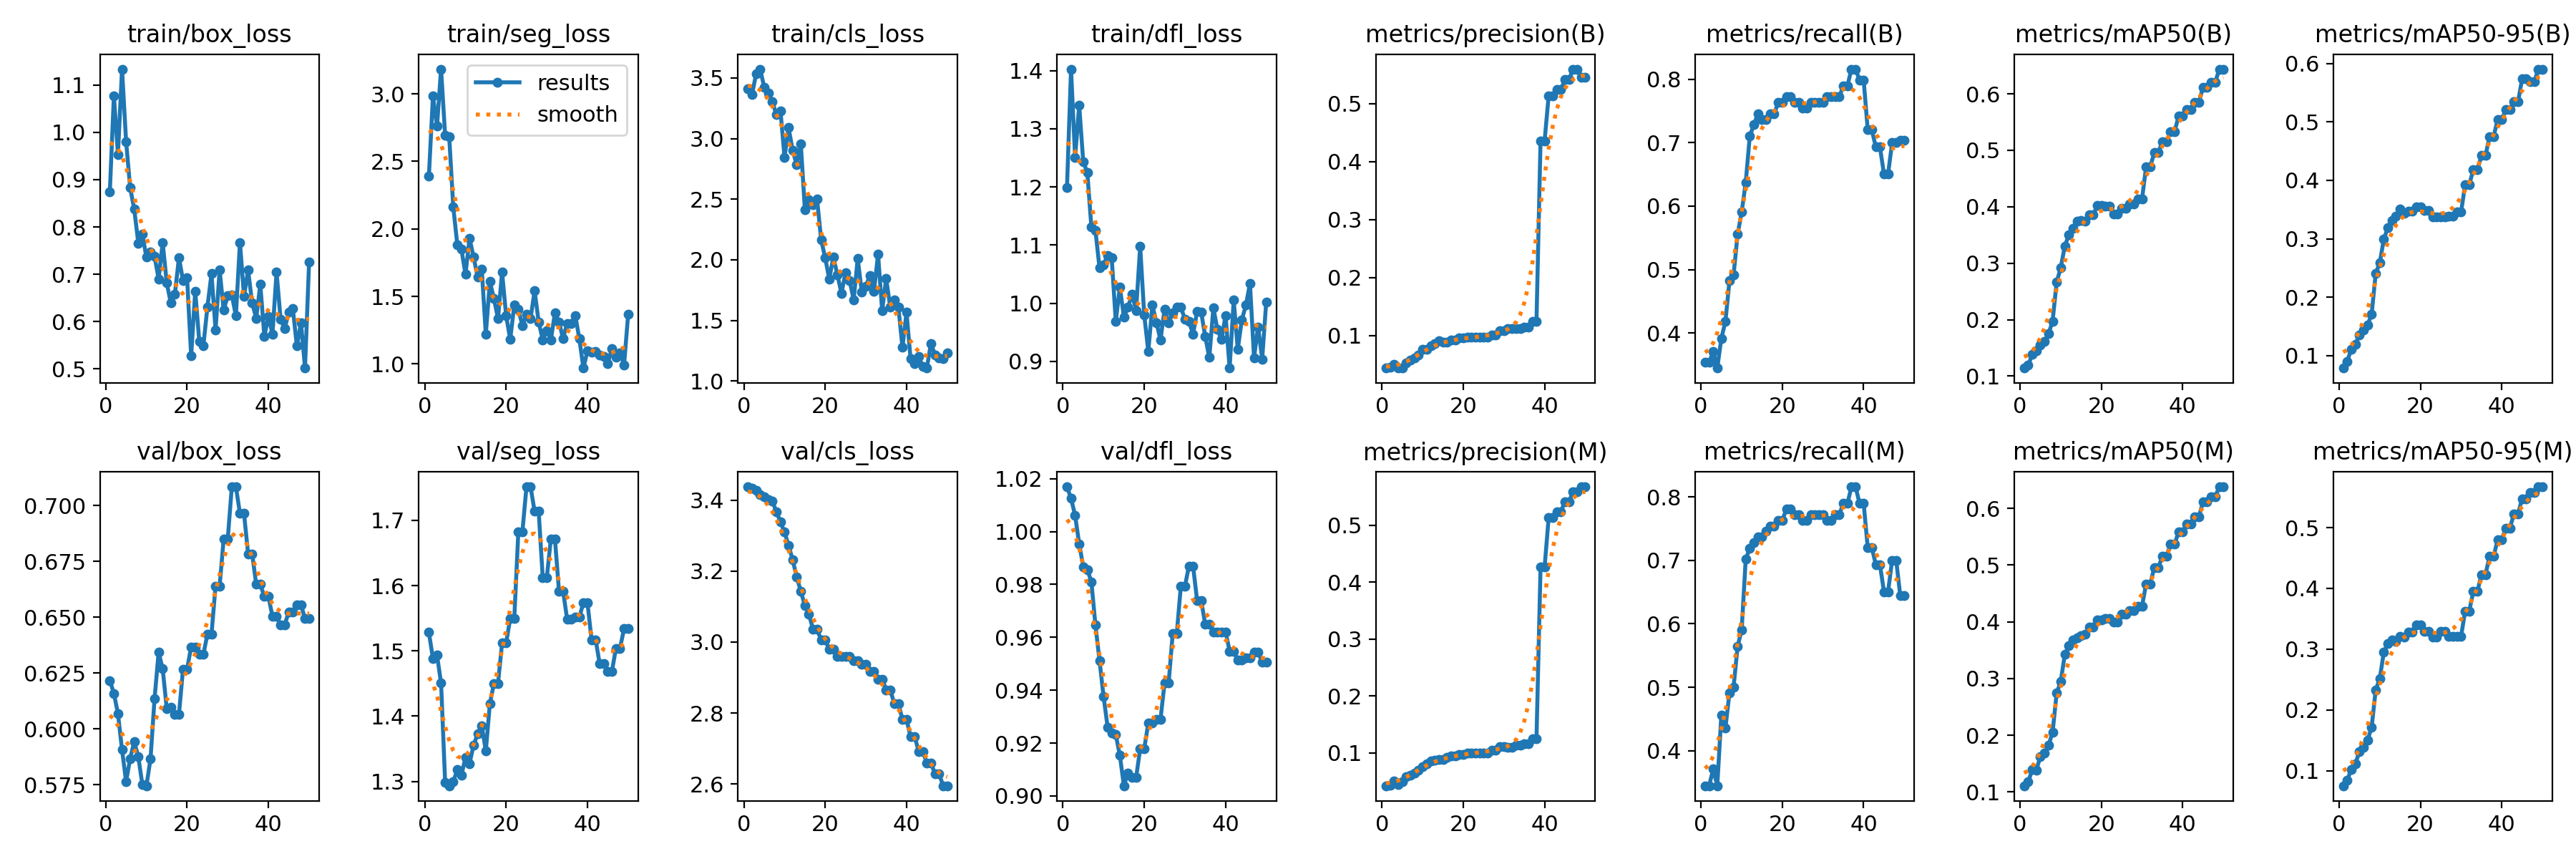

The table this chart was drawn from, first rows:
epoch, time, train/box_loss, train/seg_loss, train/cls_loss, train/dfl_loss, metrics/precision(B), metrics/recall(B), metrics/mAP50(B), metrics/mAP50-95(B), metrics/precision(M), metrics/recall(M), metrics/mAP50(M), metrics/mAP50-95(M), val/box_loss, val/seg_loss, val/cls_loss, val/dfl_loss, lr/pg0, lr/pg1, lr/pg2
1, 2.957, 0.8741, 2.39, 3.412, 1.199, 0.04427, 0.3538, 0.1143, 0.07842, 0.04197, 0.345, 0.1111, 0.07514, 0.6217, 1.528, 3.438, 1.017, 0, 0, 0
2, 6.369, 1.077, 2.983, 3.36, 1.403, 0.04525, 0.3538, 0.1195, 0.09012, 0.04288, 0.345, 0.1179, 0.08475, 0.6158, 1.488, 3.434, 1.013, 1.40071e-05, 1.40071e-05, 1.40071e-05
3, 10.01, 0.9534, 2.762, 3.532, 1.25, 0.05038, 0.3714, 0.1383, 0.1111, 0.05038, 0.3714, 0.1394, 0.1016, 0.6068, 1.494, 3.427, 1.006, 2.74482e-05, 2.74482e-05, 2.74482e-05
4, 14.1, 1.133, 3.183, 3.572, 1.341, 0.04441, 0.345, 0.145, 0.1194, 0.04441, 0.345, 0.1385, 0.1111, 0.5907, 1.45, 3.414, 0.9954, 4.03235e-05, 4.03235e-05, 4.03235e-05
5, 17.78, 0.9806, 2.691, 3.424, 1.243, 0.04465, 0.3918, 0.1555, 0.1354, 0.04963, 0.4561, 0.1629, 0.1315, 0.5765, 1.298, 3.409, 0.9867, 5.26329e-05, 5.26329e-05, 5.26329e-05
6, 21.63, 0.8827, 2.682, 3.374, 1.225, 0.05262, 0.4181, 0.1617, 0.1439, 0.0576, 0.4357, 0.1684, 0.1387, 0.5868, 1.293, 3.402, 0.9857, 6.43764e-05, 6.43764e-05, 6.43764e-05
7, 25.14, 0.8374, 2.161, 3.306, 1.131, 0.05779, 0.4825, 0.175, 0.1524, 0.0603, 0.4912, 0.1822, 0.1505, 0.5942, 1.3, 3.397, 0.981, 7.55541e-05, 7.55541e-05, 7.55541e-05
8, 28.7, 0.7659, 1.881, 3.195, 1.125, 0.06124, 0.4912, 0.1974, 0.1704, 0.06382, 0.5, 0.2055, 0.1714, 0.5876, 1.318, 3.367, 0.9646, 8.61658e-05, 8.61658e-05, 8.61658e-05
9, 32.27, 0.7845, 1.849, 3.23, 1.061, 0.06658, 0.5556, 0.2663, 0.2407, 0.06914, 0.5643, 0.2742, 0.2329, 0.5751, 1.31, 3.339, 0.9512, 9.62117e-05, 9.62117e-05, 9.62117e-05
10, 35.47, 0.7358, 1.664, 2.845, 1.067, 0.07612, 0.5906, 0.292, 0.2588, 0.07612, 0.5906, 0.2948, 0.2515, 0.5746, 1.336, 3.31, 0.9376, 0.0001057, 0.0001057, 0.0001057
11, 39.25, 0.7478, 1.93, 3.089, 1.082, 0.07604, 0.6374, 0.3302, 0.2994, 0.0811, 0.7017, 0.3423, 0.2952, 0.5866, 1.327, 3.272, 0.926, 0.0001146, 0.0001146, 0.0001146
12, 42.79, 0.7377, 1.792, 2.901, 1.078, 0.08326, 0.7105, 0.3502, 0.3191, 0.08575, 0.7193, 0.3578, 0.3097, 0.6136, 1.356, 3.232, 0.9238, 0.000123, 0.000123, 0.000123
13, 46.12, 0.69, 1.642, 2.783, 0.9687, 0.08667, 0.7281, 0.3619, 0.3311, 0.08667, 0.7281, 0.3678, 0.3146, 0.6343, 1.373, 3.183, 0.9231, 0.0001307, 0.0001307, 0.0001307
14, 49.56, 0.7671, 1.704, 2.958, 1.028, 0.09073, 0.7456, 0.3748, 0.3391, 0.08835, 0.7368, 0.3717, 0.3122, 0.6269, 1.385, 3.143, 0.9153, 0.000138, 0.000138, 0.000138
15, 52.65, 0.6815, 1.22, 2.415, 0.9768, 0.08835, 0.7368, 0.3762, 0.3505, 0.08835, 0.7368, 0.3762, 0.3215, 0.609, 1.347, 3.104, 0.9038, 0.0001446, 0.0001446, 0.0001446
16, 55.78, 0.6394, 1.61, 2.498, 0.993, 0.08892, 0.7368, 0.3743, 0.3439, 0.09131, 0.7456, 0.3778, 0.3201, 0.6098, 1.419, 3.079, 0.9087, 0.0001507, 0.0001507, 0.0001507
17, 58.74, 0.6584, 1.484, 2.454, 1.016, 0.09222, 0.7456, 0.3858, 0.3473, 0.09464, 0.7544, 0.3902, 0.3276, 0.6066, 1.45, 3.036, 0.9069, 0.0001562, 0.0001562, 0.0001562
18, 61.91, 0.7351, 1.336, 2.5, 0.9877, 0.09222, 0.7456, 0.3858, 0.3473, 0.09464, 0.7544, 0.3902, 0.3276, 0.6066, 1.45, 3.036, 0.9069, 0.0001612, 0.0001612, 0.0001612
19, 64.84, 0.6862, 1.679, 2.166, 1.098, 0.09651, 0.7632, 0.4018, 0.3542, 0.09651, 0.7632, 0.4033, 0.3403, 0.6268, 1.512, 3.006, 0.9179, 0.0001655, 0.0001655, 0.0001655
20, 67.79, 0.6921, 1.358, 2.016, 0.9797, 0.09651, 0.7632, 0.4018, 0.3542, 0.09651, 0.7632, 0.4033, 0.3403, 0.6268, 1.512, 3.006, 0.9179, 0.0001694, 0.0001694, 0.0001694
21, 70.96, 0.5276, 1.182, 1.843, 0.9175, 0.09757, 0.7719, 0.4006, 0.3482, 0.09991, 0.7807, 0.406, 0.3293, 0.6368, 1.55, 2.979, 0.9275, 0.0001726, 0.0001726, 0.0001726
22, 73.92, 0.6642, 1.435, 2.022, 0.9966, 0.09757, 0.7719, 0.4006, 0.3482, 0.09991, 0.7807, 0.406, 0.3293, 0.6368, 1.55, 2.979, 0.9275, 0.0001753, 0.0001753, 0.0001753
23, 76.7, 0.5579, 1.404, 1.878, 0.9669, 0.09719, 0.7632, 0.3869, 0.3375, 0.0996, 0.7719, 0.4002, 0.3194, 0.6333, 1.682, 2.959, 0.929, 0.0001774, 0.0001774, 0.0001774
24, 79.38, 0.5488, 1.286, 1.723, 0.9369, 0.09719, 0.7632, 0.3869, 0.3375, 0.0996, 0.7719, 0.4002, 0.3194, 0.6333, 1.682, 2.959, 0.929, 0.000179, 0.000179, 0.000179
25, 82.25, 0.631, 1.369, 1.895, 0.99, 0.09743, 0.7544, 0.3972, 0.3379, 0.09995, 0.7632, 0.413, 0.3289, 0.6424, 1.751, 2.959, 0.9427, 0.00018, 0.00018, 0.00018
26, 85.08, 0.701, 1.336, 1.831, 0.9665, 0.09743, 0.7544, 0.3972, 0.3379, 0.09995, 0.7632, 0.413, 0.3289, 0.6424, 1.751, 2.959, 0.9427, 0.0001804, 0.0001804, 0.0001804
27, 87.9, 0.5829, 1.543, 1.671, 0.9832, 0.1014, 0.7632, 0.4048, 0.3388, 0.104, 0.7719, 0.4193, 0.3212, 0.664, 1.714, 2.948, 0.9614, 0.0001803, 0.0001803, 0.0001803
28, 91.06, 0.7093, 1.31, 2.01, 0.9936, 0.1014, 0.7632, 0.4048, 0.3388, 0.104, 0.7719, 0.4193, 0.3212, 0.664, 1.714, 2.948, 0.9614, 0.0001796, 0.0001796, 0.0001796
29, 93.82, 0.6241, 1.18, 1.733, 0.993, 0.1082, 0.7632, 0.4142, 0.3461, 0.111, 0.7719, 0.4279, 0.3214, 0.685, 1.612, 2.938, 0.9793, 0.0001783, 0.0001783, 0.0001783
30, 96.88, 0.6552, 1.246, 1.784, 0.9729, 0.1082, 0.7632, 0.4142, 0.3461, 0.111, 0.7719, 0.4279, 0.3214, 0.685, 1.612, 2.938, 0.9793, 0.0001765, 0.0001765, 0.0001765
31, 99.93, 0.6562, 1.179, 1.873, 0.9687, 0.1118, 0.7719, 0.4707, 0.3927, 0.1089, 0.7632, 0.4668, 0.3627, 0.7083, 1.671, 2.918, 0.987, 0.0001741, 0.0001741, 0.0001741
32, 103.1, 0.6124, 1.379, 1.742, 0.947, 0.1118, 0.7719, 0.4707, 0.3927, 0.1089, 0.7632, 0.4668, 0.3627, 0.7083, 1.671, 2.918, 0.987, 0.0001711, 0.0001711, 0.0001711
33, 106.4, 0.7671, 1.312, 2.047, 0.9855, 0.1128, 0.7719, 0.4955, 0.4179, 0.1128, 0.7719, 0.4955, 0.3947, 0.6964, 1.591, 2.896, 0.974, 0.0001675, 0.0001675, 0.0001675
34, 109.7, 0.6537, 1.188, 1.583, 0.9849, 0.1128, 0.7719, 0.4955, 0.4179, 0.1128, 0.7719, 0.4955, 0.3947, 0.6964, 1.591, 2.896, 0.974, 0.0001634, 0.0001634, 0.0001634
35, 112.9, 0.7088, 1.302, 1.844, 0.9428, 0.1152, 0.7895, 0.5155, 0.4425, 0.1152, 0.7895, 0.5155, 0.4228, 0.6784, 1.549, 2.865, 0.9649, 0.0001588, 0.0001588, 0.0001588
36, 116, 0.6393, 1.302, 1.609, 0.9067, 0.1152, 0.7895, 0.5155, 0.4425, 0.1152, 0.7895, 0.5155, 0.4228, 0.6784, 1.549, 2.865, 0.9649, 0.0001535, 0.0001535, 0.0001535
37, 118.8, 0.6071, 1.359, 1.671, 0.9917, 0.1249, 0.8158, 0.5334, 0.4753, 0.1249, 0.8158, 0.5369, 0.4529, 0.6646, 1.552, 2.826, 0.9621, 0.0001477, 0.0001477, 0.0001477
38, 122, 0.6785, 1.187, 1.61, 0.9552, 0.1249, 0.8158, 0.5334, 0.4753, 0.1249, 0.8158, 0.5369, 0.4529, 0.6646, 1.552, 2.826, 0.9621, 0.0001414, 0.0001414, 0.0001414
39, 124.9, 0.5692, 0.9699, 1.279, 0.9378, 0.4358, 0.7983, 0.5603, 0.5043, 0.4266, 0.7895, 0.559, 0.4804, 0.6593, 1.574, 2.782, 0.9621, 0.0001345, 0.0001345, 0.0001345
40, 127.9, 0.6107, 1.097, 1.567, 0.9793, 0.4358, 0.7983, 0.5603, 0.5043, 0.4266, 0.7895, 0.559, 0.4804, 0.6593, 1.574, 2.782, 0.9621, 0.000127, 0.000127, 0.000127
41, 131, 0.5738, 1.087, 1.183, 0.8886, 0.5136, 0.7201, 0.5721, 0.5211, 0.5136, 0.7201, 0.5721, 0.4995, 0.6503, 1.517, 2.734, 0.9548, 0.0001189, 0.0001189, 0.0001189
42, 134, 0.7049, 1.093, 1.144, 1.005, 0.5136, 0.7201, 0.5721, 0.5211, 0.5136, 0.7201, 0.5721, 0.4995, 0.6503, 1.517, 2.734, 0.9548, 0.0001103, 0.0001103, 0.0001103
43, 136.9, 0.6045, 1.064, 1.202, 0.9209, 0.5239, 0.693, 0.5854, 0.5344, 0.5239, 0.693, 0.5854, 0.5224, 0.6467, 1.48, 2.692, 0.9513, 0.0001011, 0.0001011, 0.0001011
44, 139.7, 0.5852, 1.054, 1.119, 0.9716, 0.5239, 0.693, 0.5854, 0.5344, 0.5239, 0.693, 0.5854, 0.5224, 0.6467, 1.48, 2.692, 0.9513, 9.13102e-05, 9.13102e-05, 9.13102e-05
45, 142.5, 0.62, 1.005, 1.108, 0.9966, 0.5415, 0.6505, 0.612, 0.5736, 0.5415, 0.6505, 0.612, 0.5477, 0.6523, 1.468, 2.659, 0.9523, 8.09843e-05, 8.09843e-05, 8.09843e-05
46, 145.3, 0.6274, 1.113, 1.311, 1.034, 0.5415, 0.6505, 0.612, 0.5736, 0.5415, 0.6505, 0.612, 0.5477, 0.6523, 1.468, 2.659, 0.9523, 7.00924e-05, 7.00924e-05, 7.00924e-05
47, 148.3, 0.5484, 1.049, 1.217, 0.9066, 0.5592, 0.6999, 0.6206, 0.569, 0.5592, 0.6999, 0.6206, 0.5582, 0.6554, 1.504, 2.629, 0.9545, 5.86347e-05, 5.86347e-05, 5.86347e-05
48, 151, 0.598, 1.084, 1.189, 0.9596, 0.5592, 0.6999, 0.6206, 0.569, 0.5592, 0.6999, 0.6206, 0.5582, 0.6554, 1.504, 2.629, 0.9545, 4.66111e-05, 4.66111e-05, 4.66111e-05
49, 153.9, 0.5019, 0.9929, 1.186, 0.9041, 0.5455, 0.7039, 0.6437, 0.5907, 0.5676, 0.6444, 0.6381, 0.5672, 0.6494, 1.534, 2.595, 0.9505, 3.40216e-05, 3.40216e-05, 3.40216e-05
50, 156.7, 0.7255, 1.366, 1.235, 1.002, 0.5455, 0.7039, 0.6437, 0.5907, 0.5676, 0.6444, 0.6381, 0.5672, 0.6494, 1.534, 2.595, 0.9505, 2.08663e-05, 2.08663e-05, 2.08663e-05
